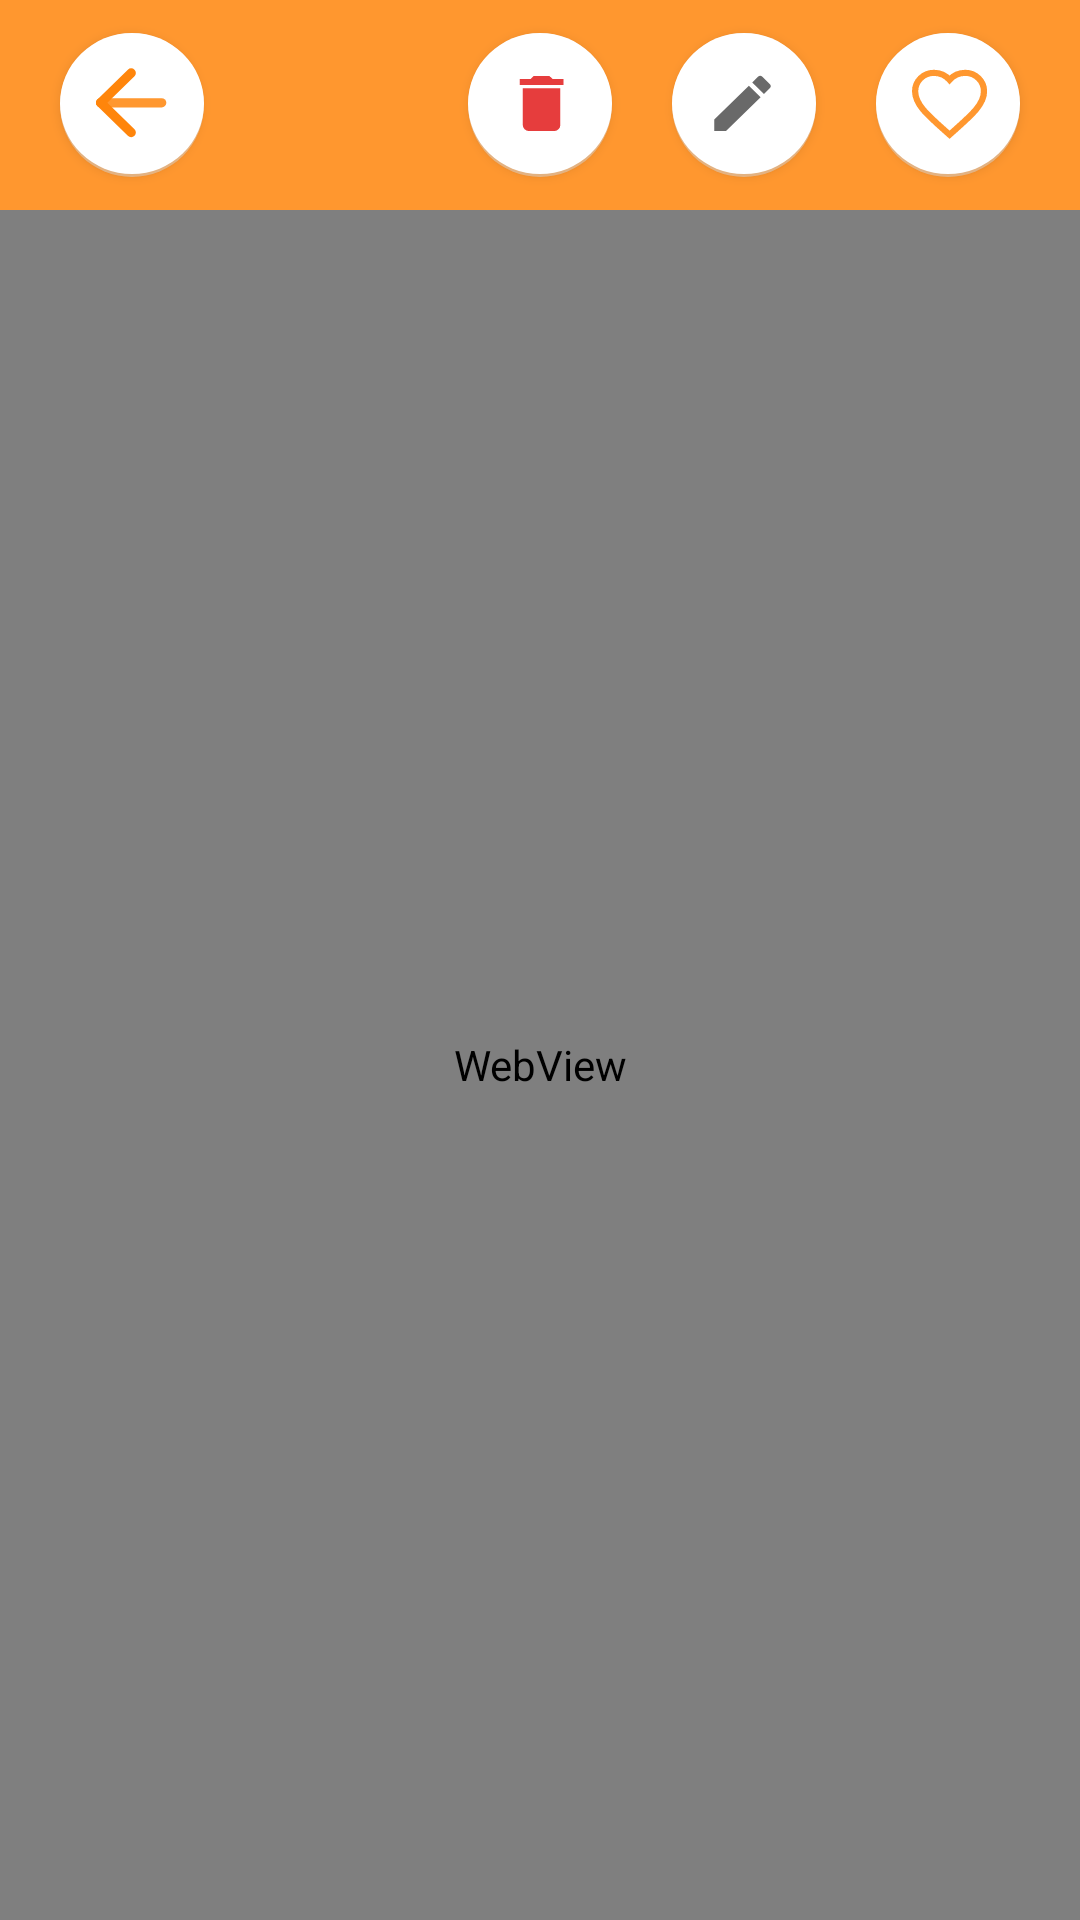

Here is an Android app screen rendered from its layout file. Give the layout XML and the strings, colors and styles it references.
<!-- AndroidManifest.xml: activity theme AppTheme.NoActionBar -->
<!-- res/layout/activity_recipe_web_get_by_id.xml -->
<?xml version="1.0" encoding="utf-8"?>
<androidx.constraintlayout.widget.ConstraintLayout xmlns:android="http://schemas.android.com/apk/res/android"
    xmlns:app="http://schemas.android.com/apk/res-auto"
    xmlns:tools="http://schemas.android.com/tools"
    android:layout_width="match_parent"
    android:layout_height="match_parent"
    tools:context=".Activities.RecipeWebGetByIdActivity">

    <ImageView
        android:id="@+id/recipe_photo"
        android:layout_width="0dp"
        android:layout_height="70dp"
        android:scaleType="centerCrop"
        android:background="@color/colorSecundary"
        app:layout_constraintEnd_toEndOf="parent"
        app:layout_constraintStart_toStartOf="parent"
        app:layout_constraintTop_toTopOf="parent" />

    <Button
        android:id="@+id/back_button"
        android:layout_width="48dp"
        android:layout_height="wrap_content"
        android:layout_marginStart="20dp"
        android:background="@drawable/ic_rounded_back"
        app:layout_constraintBottom_toBottomOf="@+id/recipe_photo"
        app:layout_constraintStart_toStartOf="parent"
        app:layout_constraintTop_toTopOf="parent" />

    <Button
        android:id="@+id/remove_button"
        android:layout_width="48dp"
        android:layout_height="wrap_content"
        android:layout_marginEnd="20dp"
        android:background="@drawable/ic_rounded_delete"
        app:layout_constraintBottom_toBottomOf="@+id/recipe_photo"
        app:layout_constraintEnd_toStartOf="@+id/edit_button"
        app:layout_constraintTop_toTopOf="parent" />

    <Button
        android:id="@+id/edit_button"
        android:layout_width="48dp"
        android:layout_height="wrap_content"
        android:layout_marginEnd="20dp"
        android:background="@drawable/ic_rounded_edit"
        app:layout_constraintBottom_toBottomOf="@+id/recipe_photo"
        app:layout_constraintEnd_toStartOf="@+id/favorite_button"
        app:layout_constraintTop_toTopOf="parent" />

    <Button
        android:id="@+id/favorite_button"
        android:layout_width="48dp"
        android:layout_height="wrap_content"
        android:layout_marginEnd="20dp"
        android:background="@drawable/ic_rounded_heart_outline"
        app:layout_constraintBottom_toBottomOf="@+id/recipe_photo"
        app:layout_constraintEnd_toEndOf="parent"
        app:layout_constraintTop_toTopOf="parent" />

    <WebView
        android:id="@+id/webpage"
        android:layout_width="match_parent"
        android:layout_height="0dp"
        app:layout_constraintBottom_toBottomOf="parent"
        app:layout_constraintEnd_toEndOf="parent"
        app:layout_constraintStart_toStartOf="parent"
        app:layout_constraintTop_toBottomOf="@+id/recipe_photo" />
</androidx.constraintlayout.widget.ConstraintLayout>
<!-- resources referenced by this layout -->
<resources>
  <color name="colorSecundary">#FF972F</color>
  <!-- drawable ic_rounded_delete (drawable) -->
  <layer-list xmlns:android="http://schemas.android.com/apk/res/android">
    <item>
      <shape  android:shape="rectangle">
  
        <solid android:color="#80d8d8d8" />
        <corners android:radius="50dp" />
  
      </shape>
    </item>
  
    <item android:bottom="3px">
  
      <vector xmlns:android="http://schemas.android.com/apk/res/android"
          android:width="46dp"
          android:height="46dp"
          android:viewportWidth="46"
          android:viewportHeight="46">
        <path
            android:pathData="M23,0A23,23 0,1 1,0 23,23 23,0 0,1 23,0Z"
            android:fillColor="#fff"/>
        <path
            android:pathData="M17.5,30a2.006,2.006 0,0 0,2 2h8a2.006,2.006 0,0 0,2 -2L29.5,18L17.5,18ZM30.5,15L27,15l-1,-1h-5l-1,1L16.5,15L16.5,17L30.5,17Z"
            android:fillColor="#e63d3d"/>
      </vector>
  
  
    </item>
  </layer-list>
  <!-- drawable ic_rounded_edit (drawable) -->
  <layer-list xmlns:android="http://schemas.android.com/apk/res/android">
    <item>
      <shape  android:shape="rectangle">
  
        <solid android:color="#80d8d8d8" />
        <corners android:radius="50dp" />
  
      </shape>
    </item>
  
    <item android:bottom="3px">
      <vector xmlns:android="http://schemas.android.com/apk/res/android"
          android:width="46dp"
          android:height="46dp"
          android:viewportWidth="46"
          android:viewportHeight="46">
        <path
            android:pathData="M23,0A23,23 0,1 1,0 23,23 23,0 0,1 23,0Z"
            android:fillColor="#fff"/>
        <path
            android:pathData="M13.5,28.252L13.5,32.002L17.25,32.002L28.31,20.942 24.56,17.192ZM31.21,18.042a1,1 0,0 0,0 -1.41L28.87,14.292a1,1 0,0 0,-1.41 0L25.63,16.122l3.75,3.75 1.83,-1.83Z"
            android:fillColor="#696969"/>
      </vector>
    </item>
  </layer-list>
  <!-- drawable ic_rounded_heart_outline (drawable) -->
  <layer-list xmlns:android="http://schemas.android.com/apk/res/android">
    <item>
      <shape  android:shape="rectangle">
  
        <solid android:color="#80d8d8d8" />
        <corners android:radius="50dp" />
  
      </shape>
    </item>
  
    <item android:bottom="3px">
  
      <vector xmlns:android="http://schemas.android.com/apk/res/android"
          android:width="46dp"
          android:height="46dp"
          android:viewportWidth="46"
          android:viewportHeight="46">
        <path
            android:pathData="M23,0A23,23 0,1 1,0 23,23 23,0 0,1 23,0Z"
            android:fillColor="#fff"/>
        <path
            android:pathData="M23.5,33.185l-1.6,-1.452C16.24,26.6 12.5,23.2 12.5,19.05A5.984,5.984 0,0 1,18.55 13,6.615 6.615,0 0,1 23.5,15.288 6.615,6.615 0,0 1,28.45 13,5.984 5.984,0 0,1 34.5,19.05c0,4.147 -3.74,7.546 -9.4,12.683Z"
            android:strokeWidth="2"
            android:fillColor="#00000000"
            android:strokeColor="#ff972f"/>
      </vector>
    </item>
  </layer-list>
  <style name="AppTheme.NoActionBar">
          <item name="windowActionBar">false</item>
          <item name="windowNoTitle">true</item>
      </style>
</resources>
